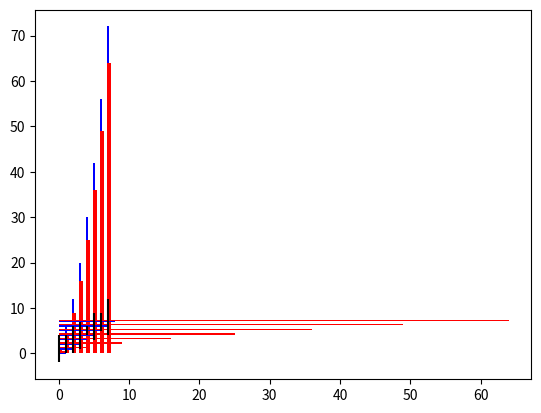

The script that saved this image:
# Bar charts

import matplotlib.pyplot as plt
import numpy as np
from random import randint

linear_data = np.array([1,2,3,4,5,6,7,8])

xvals = range(len(linear_data)) # values along x axis

new_xvals = []
exponential_data = linear_data**2

for item in xvals:
    new_xvals.append(item+0.3) # adjust x values to make up for the first set of bars plotted

plt.bar(xvals, linear_data, width = 0.3) # first bar
plt.bar(new_xvals, exponential_data, width = 0.3, color='red') # second bar
plt.show()

linear_err = [randint(1,4) for x in range(len(linear_data))]# error bars
plt.bar(xvals, linear_data, width= 0.3, yerr=linear_err) 
plt.show()

xvals = range(len(linear_data)) # x values are the same for both bars (x values superposed); bottom parameter specifies which column is at the bottom
plt.bar(xvals, linear_data, width = 0.3, bottom = exponential_data, color='b') 
plt.bar(xvals, exponential_data, width = 0.3, color='r')
plt.show()

xvals = range(len(linear_data)) # barh() function switch to horizontal bar charts
plt.barh(xvals, linear_data, height = 0.3, color='b')
plt.barh(new_xvals, exponential_data, height = 0.3, color='r')
plt.show()


